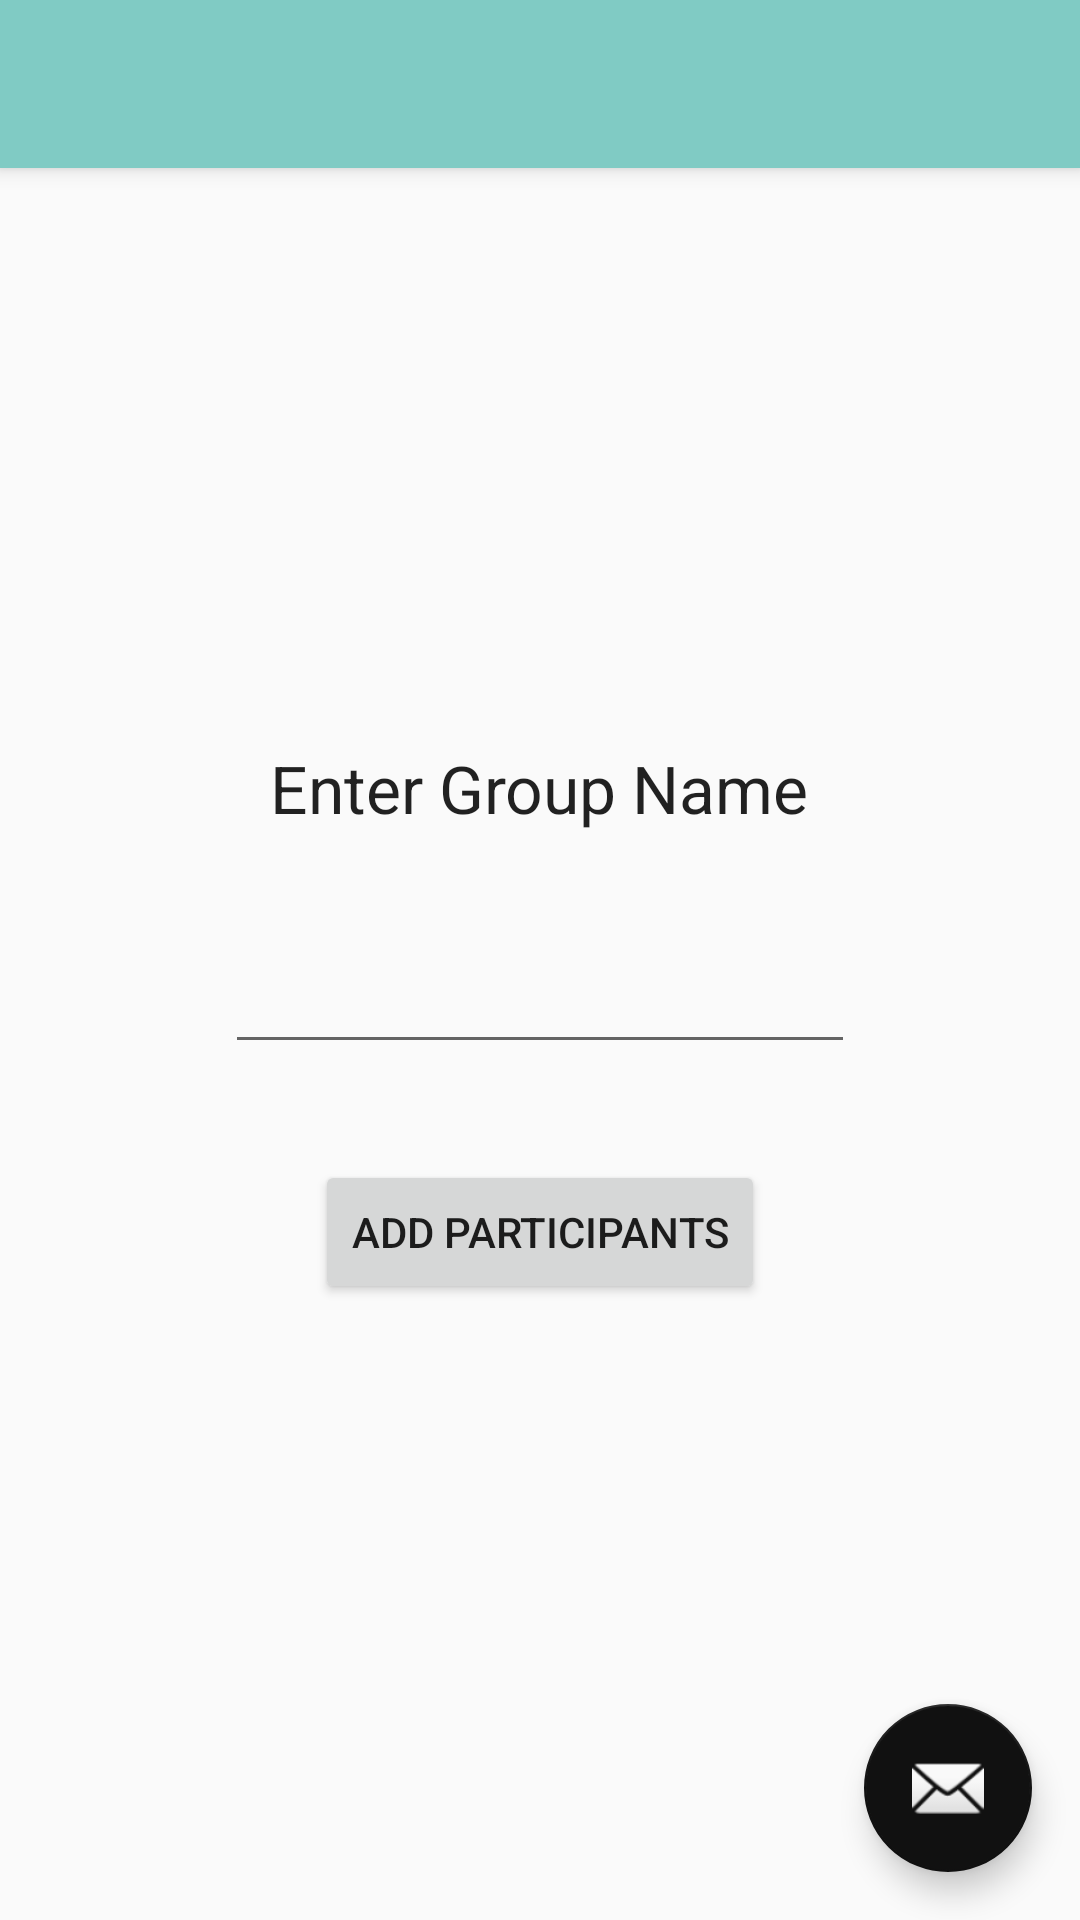

Here is an Android app screen rendered from its layout file. Give the layout XML and the strings, colors and styles it references.
<!-- AndroidManifest.xml: activity theme AppTheme.NoActionBar -->
<!-- res/layout/activity_add_new_group_.xml -->
<?xml version="1.0" encoding="utf-8"?>
<android.support.design.widget.CoordinatorLayout
    xmlns:android="http://schemas.android.com/apk/res/android"
    xmlns:app="http://schemas.android.com/apk/res-auto"
    xmlns:tools="http://schemas.android.com/tools" android:layout_width="match_parent"
    android:layout_height="match_parent" android:fitsSystemWindows="true"
    tools:context="mpt.is416.com.teamup.AddNewGroupActivity">

    <android.support.design.widget.AppBarLayout android:layout_height="wrap_content"
        android:layout_width="match_parent" android:theme="@style/AppTheme.AppBarOverlay">

        <android.support.v7.widget.Toolbar android:id="@+id/toolbar"
            android:layout_width="match_parent" android:layout_height="?attr/actionBarSize"
            android:background="?attr/colorPrimary" app:popupTheme="@style/AppTheme.PopupOverlay" />

    </android.support.design.widget.AppBarLayout>

    <include layout="@layout/content_add_new_group" />

    <android.support.design.widget.FloatingActionButton android:id="@+id/fab"
        android:layout_width="wrap_content" android:layout_height="wrap_content"
        android:layout_gravity="bottom|end" android:layout_margin="@dimen/fab_margin"
        android:src="@android:drawable/ic_dialog_email" />

</android.support.design.widget.CoordinatorLayout>
<!-- res/layout/content_add_new_group.xml (included above) -->
<?xml version="1.0" encoding="utf-8"?>
<RelativeLayout xmlns:android="http://schemas.android.com/apk/res/android"
    xmlns:tools="http://schemas.android.com/tools"
    xmlns:app="http://schemas.android.com/apk/res-auto" android:layout_width="match_parent"
    android:layout_height="match_parent" android:paddingLeft="@dimen/activity_horizontal_margin"
    android:paddingRight="@dimen/activity_horizontal_margin"
    android:paddingTop="@dimen/activity_vertical_margin"
    android:paddingBottom="@dimen/activity_vertical_margin"
    app:layout_behavior="@string/appbar_scrolling_view_behavior"
    tools:showIn="@layout/activity_add_group_member"
    tools:context="mpt.is416.com.teamup.AddNewGroupActivity">

    <TextView
        android:layout_width="wrap_content"
        android:layout_height="wrap_content"
        android:textAppearance="?android:attr/textAppearanceLarge"
        android:text="@string/label_new_group"
        android:id="@+id/textView2"
        android:layout_marginTop="36dp"
        android:layout_below="@+id/imgViewContactImage"
        android:layout_centerHorizontal="true" />

    <EditText
        android:layout_width="wrap_content"
        android:layout_height="wrap_content"
        android:inputType="textPersonName"
        android:ems="10"
        android:id="@+id/editText"
        android:layout_below="@+id/textView2"
        android:layout_centerHorizontal="true"
        android:layout_marginTop="36dp" />

    <ImageView
        android:layout_width="100dp"
        android:layout_height="100dp"
        android:id="@+id/imgViewContactImage"
        android:layout_alignParentTop="true"
        android:layout_centerHorizontal="true"
        android:layout_marginTop="40dp"
        android:src="@mipmap/ic_launcher"
        android:contentDescription="@string/image_group_icon" />

    <Button
        android:layout_width="wrap_content"
        android:layout_height="wrap_content"
        android:text="@string/label_add_participants"
        android:id="@+id/addParticipants"
        android:layout_below="@+id/editText"
        android:layout_centerHorizontal="true"
        android:layout_marginTop="32dp" />
</RelativeLayout>
<!-- res/layout/activity_add_group_member.xml (included above) -->
<?xml version="1.0" encoding="utf-8"?>
<android.support.design.widget.CoordinatorLayout
    xmlns:android="http://schemas.android.com/apk/res/android"
    xmlns:app="http://schemas.android.com/apk/res-auto"
    xmlns:tools="http://schemas.android.com/tools" android:layout_width="match_parent"
    android:layout_height="match_parent" android:fitsSystemWindows="true"
    tools:context="mpt.is416.com.teamup.AddGroupMember">

    <android.support.design.widget.AppBarLayout android:layout_height="wrap_content"
        android:layout_width="match_parent" android:theme="@style/AppTheme.AppBarOverlay">

        <android.support.v7.widget.Toolbar android:id="@+id/toolbar"
            android:layout_width="match_parent" android:layout_height="?attr/actionBarSize"
            android:background="?attr/colorPrimary" app:popupTheme="@style/AppTheme.PopupOverlay" />

    </android.support.design.widget.AppBarLayout>

    <include layout="@layout/content_add_group_member" />

    <android.support.design.widget.FloatingActionButton android:id="@+id/fab"
        android:layout_width="wrap_content" android:layout_height="wrap_content"
        android:layout_gravity="bottom|end" android:layout_margin="@dimen/fab_margin"
        android:src="@android:drawable/ic_dialog_email" />

</android.support.design.widget.CoordinatorLayout>
<!-- res/layout/content_add_group_member.xml (included above) -->
<?xml version="1.0" encoding="utf-8"?>
<RelativeLayout xmlns:android="http://schemas.android.com/apk/res/android"
    xmlns:tools="http://schemas.android.com/tools"
    xmlns:app="http://schemas.android.com/apk/res-auto" android:layout_width="match_parent"
    android:layout_height="match_parent" android:paddingLeft="@dimen/activity_horizontal_margin"
    android:paddingRight="@dimen/activity_horizontal_margin"
    android:paddingTop="@dimen/activity_vertical_margin"
    android:paddingBottom="@dimen/activity_vertical_margin"
    app:layout_behavior="@string/appbar_scrolling_view_behavior"
    tools:showIn="@layout/activity_add_group_member"
    tools:context="mpt.is416.com.teamup.AddGroupMember">

    <TextView
        android:layout_width="wrap_content"
        android:layout_height="wrap_content"
        android:textAppearance="?android:attr/textAppearanceLarge"
        android:text="GROUP NAME :"
        android:id="@+id/textView2"
        android:layout_marginTop="36dp"
        android:layout_below="@+id/imgViewContactImage"
        android:layout_centerHorizontal="true" />

    <EditText
        android:layout_width="wrap_content"
        android:layout_height="wrap_content"
        android:inputType="textPersonName"
        android:text="Name"
        android:ems="10"
        android:id="@+id/editText"
        android:layout_below="@+id/textView2"
        android:layout_centerHorizontal="true"
        android:layout_marginTop="36dp" />

    <ImageView
        android:layout_width="100dp"
        android:layout_height="100dp"
        android:id="@+id/imgViewContactImage"
        android:layout_alignParentTop="true"
        android:layout_centerHorizontal="true"
        android:layout_marginTop="40dp"
        android:src="@mipmap/ic_launcher" />

    <Button
        android:layout_width="wrap_content"
        android:layout_height="wrap_content"
        android:text="Add Participants"
        android:id="@+id/addParticipants"
        android:layout_below="@+id/editText"
        android:layout_centerHorizontal="true"
        android:layout_marginTop="32dp" />
</RelativeLayout>
<!-- resources referenced by this layout -->
<resources>
  <dimen name="activity_horizontal_margin">16dp</dimen>
  <dimen name="activity_vertical_margin">16dp</dimen>
  <dimen name="fab_margin">16dp</dimen>
  <string name="image_group_icon" translatable="false">Group Icon</string>
  <string name="label_add_participants">Add Participants</string>
  <string name="label_new_group">Enter Group Name</string>
  <style name="AppTheme.AppBarOverlay" parent="ThemeOverlay.AppCompat.Dark.ActionBar" />
  <style name="AppTheme.PopupOverlay" parent="ThemeOverlay.AppCompat.Light" />
  <style name="AppTheme.NoActionBar">
          <item name="windowActionBar">false</item>
          <item name="windowNoTitle">true</item>
      </style>
</resources>
